Run: headless pygame with SDL's dummy video driver; simulated clock (each Clock.tick advances the game by its frame time, no real sleeping); random seed 0; keys injected as events and as key.get_pressed() state; no mouse input.
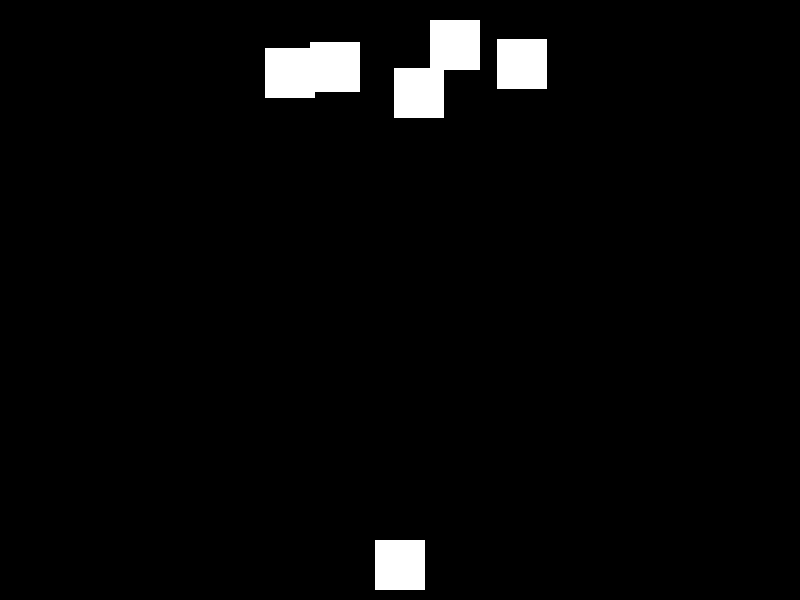
Frame 1 of 4 · flips 1–60 · no input
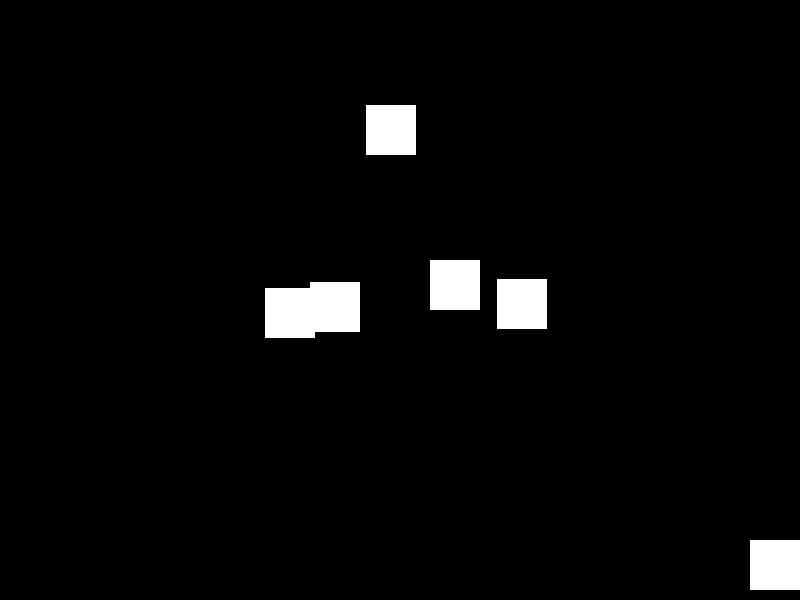
Frame 2 of 4 · flips 61–180 · tapped SPACE, RETURN · held RIGHT (→), D
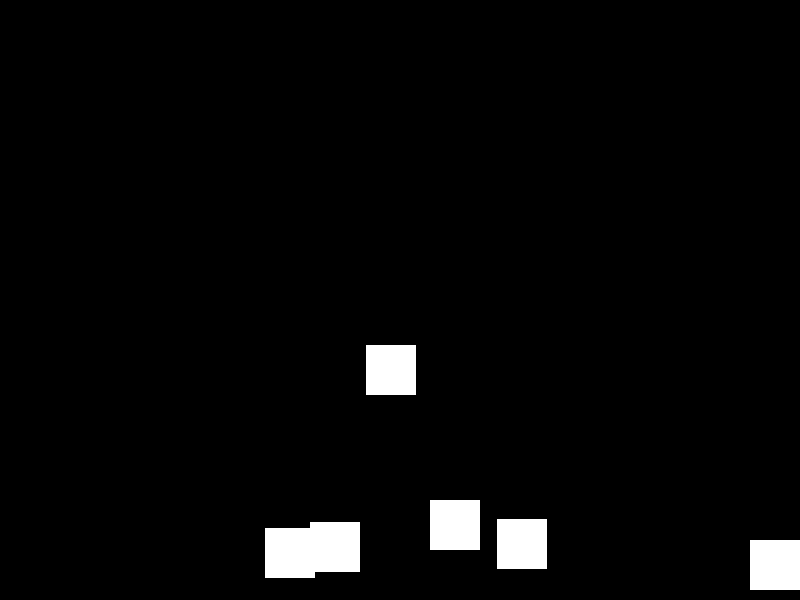
Frame 3 of 4 · flips 181–300 · held DOWN (↓), S
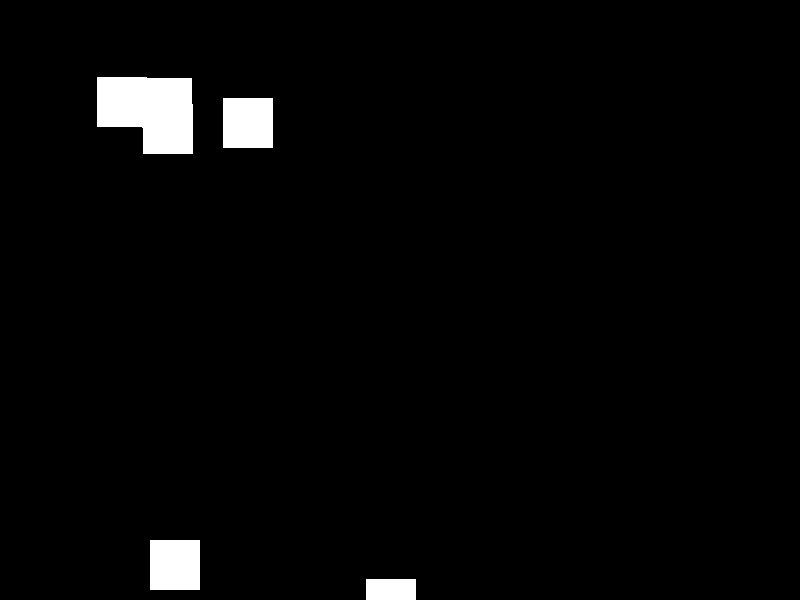
Frame 4 of 4 · flips 301–420 · held LEFT (←), A, UP (↑), W

The pygame program that drew these frames:

import pygame
import sys
import random

# Initialize Pygame
pygame.init()

# Set up the screen
WIDTH, HEIGHT = 800, 600
screen = pygame.display.set_mode((WIDTH, HEIGHT))
pygame.display.set_caption("Shooter Game")

# Colors
WHITE = (255, 255, 255)
BLACK = (0, 0, 0)
RED = (255, 0, 0)

# Player settings
player_width = 50
player_height = 50
player_x = WIDTH // 2 - player_width // 2
player_y = HEIGHT - player_height - 10
player_speed = 5

# Bullet settings
bullet_width = 5
bullet_height = 10
bullet_speed = 10
bullets = []

# Target settings
target_width = 50
target_height = 50
target_speed = 2
targets = []

# Main game loop
running = True
while running:
    # Handle events
    for event in pygame.event.get():
        if event.type == pygame.QUIT:
            running = False
        elif event.type == pygame.KEYDOWN:
            if event.key == pygame.K_SPACE:
                # Shoot a bullet
                bullet_x = player_x + player_width // 2 - bullet_width // 2
                bullet_y = player_y
                bullets.append(pygame.Rect(bullet_x, bullet_y,
                               bullet_width, bullet_height))

    # Move player
    keys = pygame.key.get_pressed()
    if keys[pygame.K_LEFT] and player_x > 0:
        player_x -= player_speed
    if keys[pygame.K_RIGHT] and player_x < WIDTH - player_width:
        player_x += player_speed

    # Move bullets
    for bullet in bullets:
        bullet.y -= bullet_speed
        if bullet.y < 0:
            bullets.remove(bullet)

    # Spawn targets
    if len(targets) < 5:
        target_x = random.randint(0, WIDTH - target_width)
        target_y = random.randint(-100, -target_height)
        targets.append(pygame.Rect(target_x, target_y,
                       target_width, target_height))

    # Move targets
    for target in targets:
        target.y += target_speed
        if target.y > HEIGHT:
            targets.remove(target)

    # Collision detection
    for bullet in bullets:
        for target in targets:
            if bullet.colliderect(target):
                bullets.remove(bullet)
                targets.remove(target)

    # Draw everything
    screen.fill(BLACK)
    pygame.draw.rect(screen, WHITE, (player_x, player_y,
                     player_width, player_height))
    for bullet in bullets:
        pygame.draw.rect(screen, RED, bullet)
    for target in targets:
        pygame.draw.rect(screen, WHITE, target)
    pygame.display.flip()

    # Frame rate
    pygame.time.Clock().tick(60)

# Quit Pygame
pygame.quit()
sys.exit()
